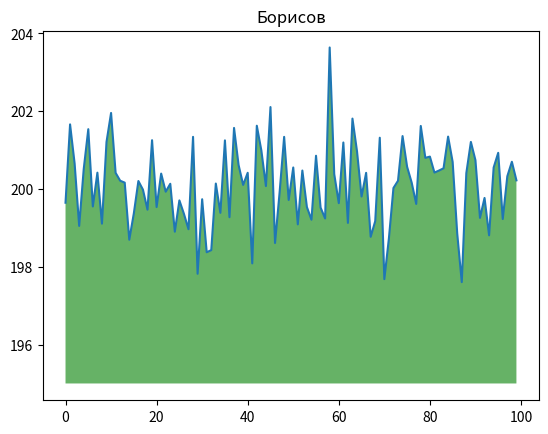

Python code for this plot:
import numpy as np
from matplotlib import pyplot as plt
ys = 200 + np.random.randn(100)
x = [x for x in range(len(ys))]
plt.plot(x, ys, '-')
plt.fill_between(x, ys, 195, where=(ys > 195), facecolor='g', alpha=0.6)
plt.title("Борисов")
plt.show()
